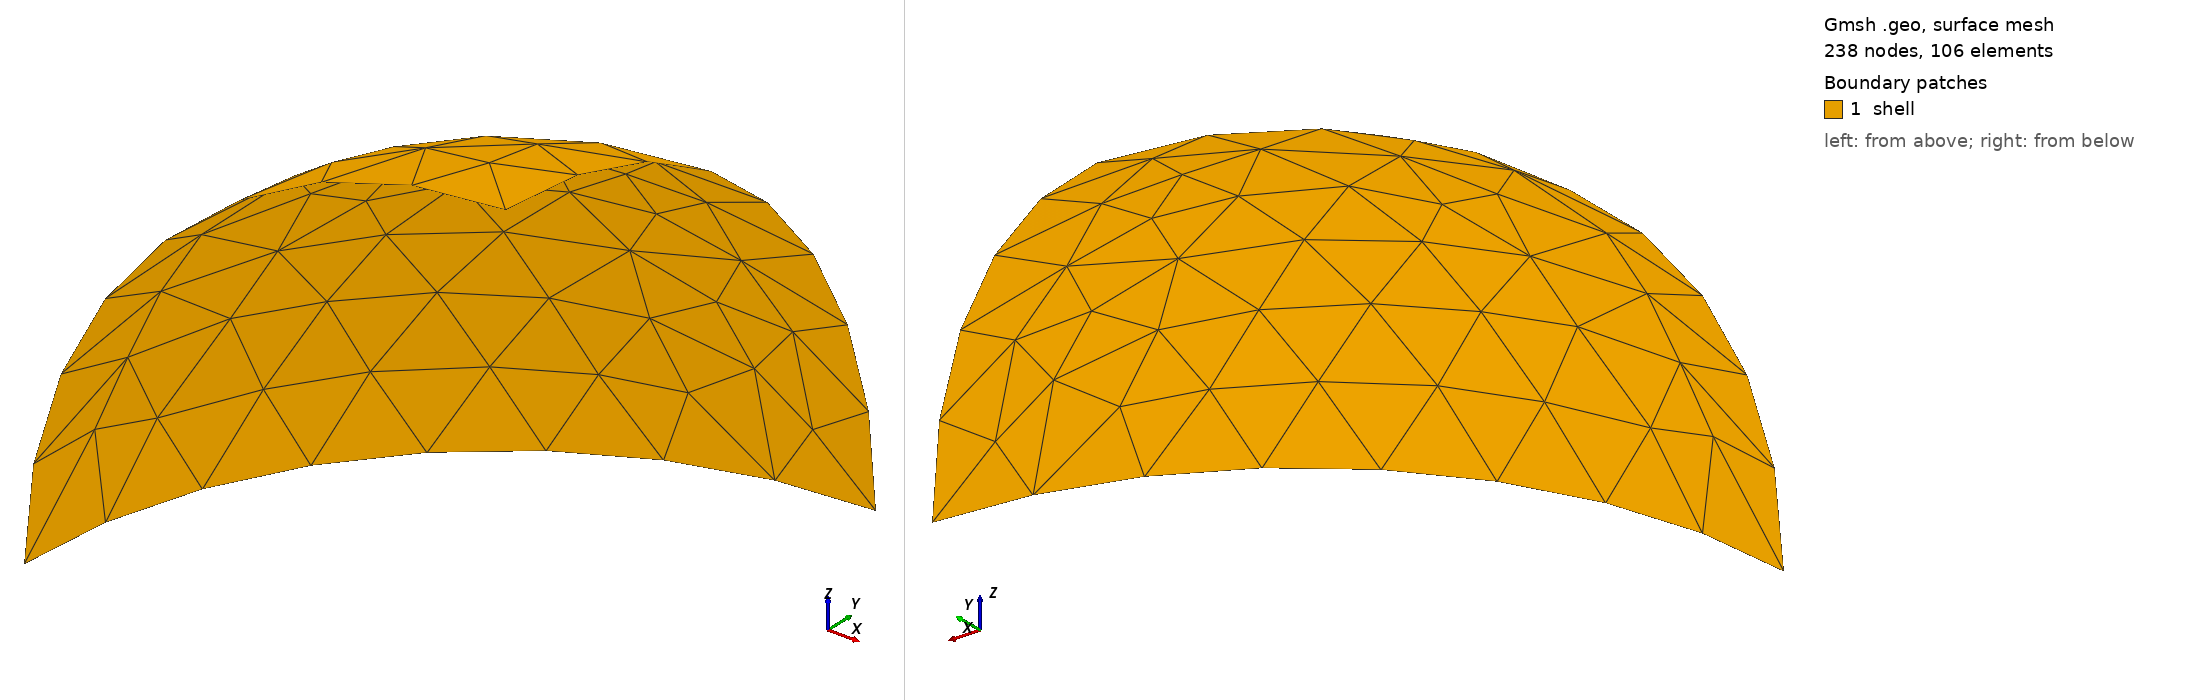

Gmsh geometry script, surface-meshed: 238 nodes, 106 surface elements. Boundary patches (legend numbers): 1 shell. Left view from above one corner, right view from below the opposite corner. Legend entries are the model's physical surfaces. The drawing asked Gmsh for element sizes between 1% and 20% of the model's largest extent; the script's own settings can give other sizes.

=== felgomb.geo (drawn) ===
//+ LowLevelFEM
//+
SetFactory("OpenCASCADE");
//+
Point(1) = {-1, 0, 0, 1.0};
//+
Point(2) = {0, 0, 0, 1.0};
//+
Point(3) = {0, 1, 0, 1.0};
//+
Circle(1) = {1, 2, 3};
//+
Extrude {{1, 0, 0}, {0, 0, 0}, Pi/2} {
  Curve{1}; 
}
//+
MeshSize {1, 3, 4, 2} = 0.2;
Mesh.ElementOrder=2;
Mesh 2;
//+
Physical Surface("shell", 5) = {1};
//+
Physical Curve("x", 6) = {3};
//+
Physical Curve("y", 7) = {4};
//+
Physical Curve("z", 8) = {1};
